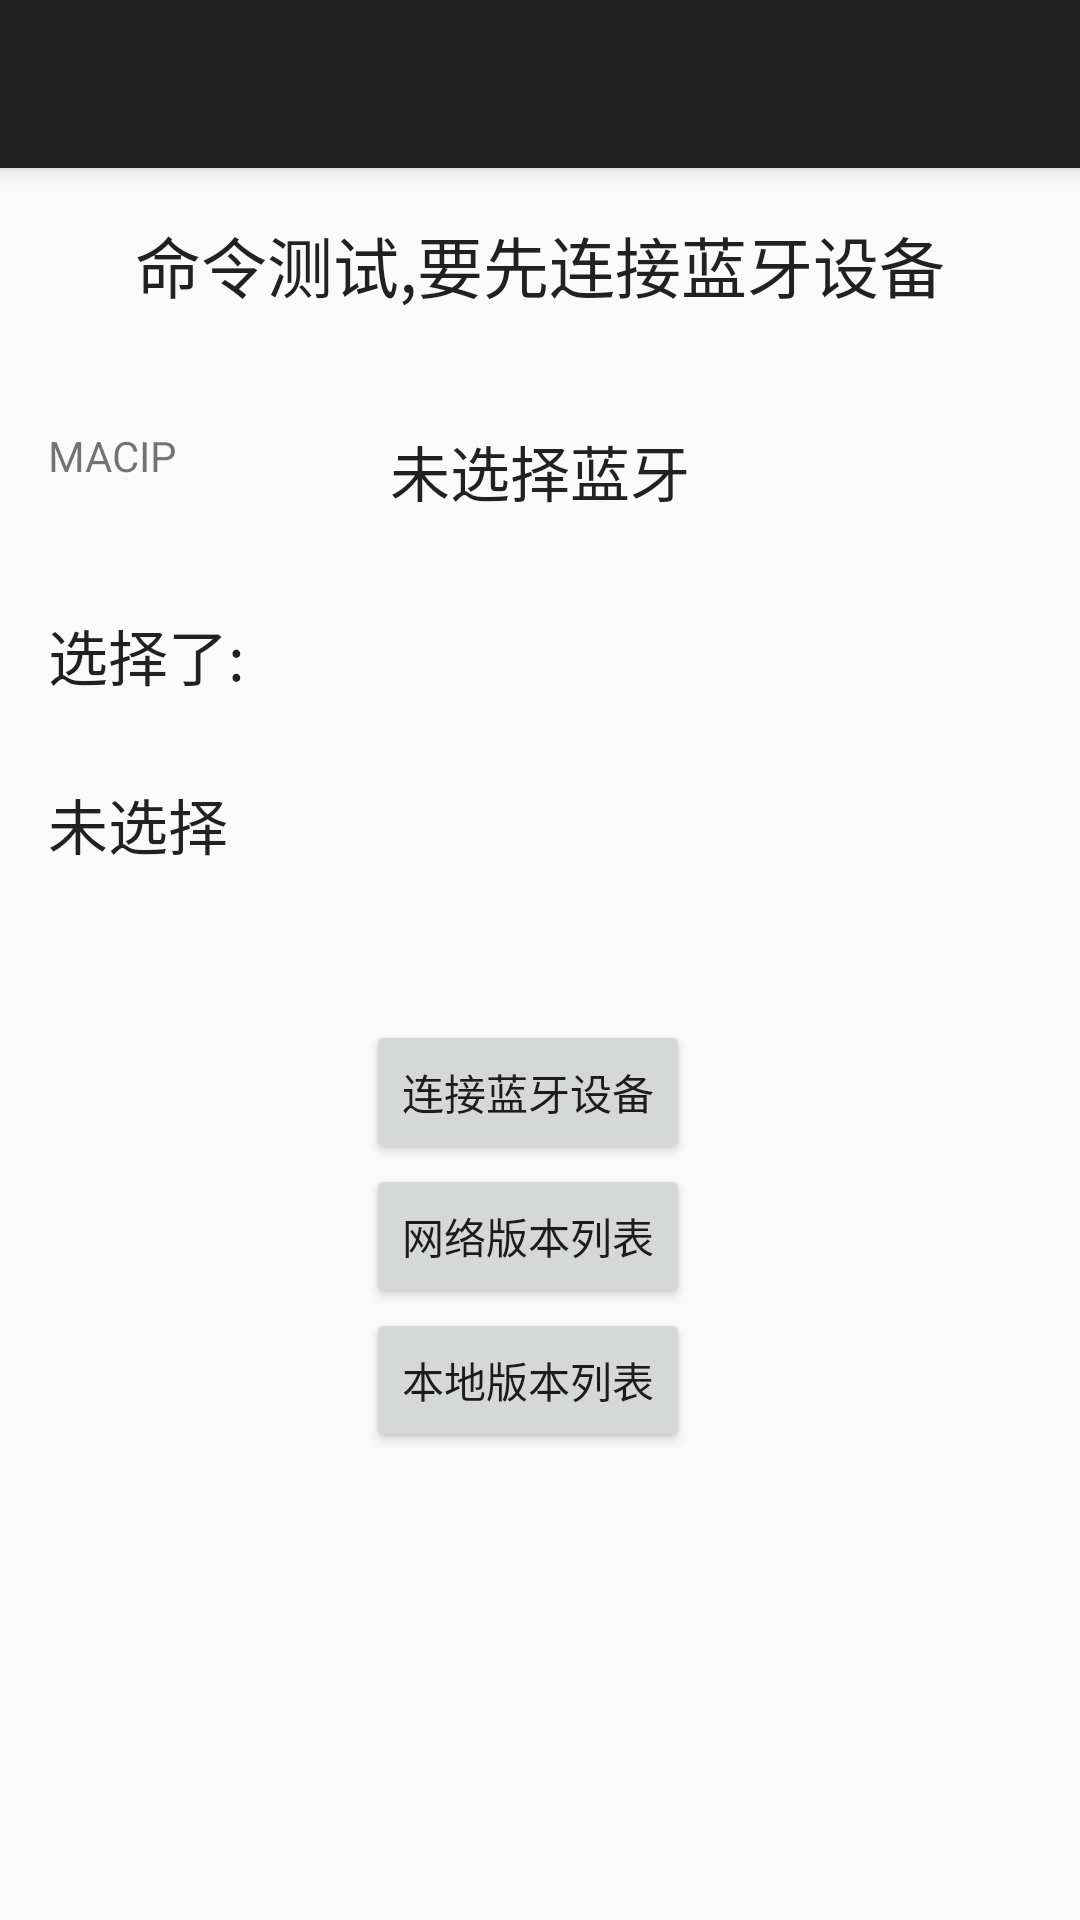

Android layout source for this screen:
<!-- AndroidManifest.xml: activity theme AppTheme.NoActionBar -->
<!-- res/layout/activity_draw.xml -->
<?xml version="1.0" encoding="utf-8"?>
<android.support.design.widget.CoordinatorLayout xmlns:android="http://schemas.android.com/apk/res/android"
    xmlns:app="http://schemas.android.com/apk/res-auto"
    xmlns:tools="http://schemas.android.com/tools"
    android:layout_width="match_parent"
    android:layout_height="match_parent"
    android:fitsSystemWindows="true"
    tools:context="com.ble.main.testview.DrawActivity">

    <android.support.design.widget.AppBarLayout
        android:layout_width="match_parent"
        android:layout_height="wrap_content"
        android:theme="@style/AppTheme.AppBarOverlay">

        <android.support.v7.widget.Toolbar
            android:id="@+id/toolbar"
            android:layout_width="match_parent"
            android:layout_height="?attr/actionBarSize"
            android:background="?attr/colorPrimary"
            app:popupTheme="@style/AppTheme.PopupOverlay" />

    </android.support.design.widget.AppBarLayout>

    <include layout="@layout/content_draw" />



</android.support.design.widget.CoordinatorLayout>
<!-- res/layout/content_draw.xml (included above) -->
<?xml version="1.0" encoding="utf-8"?>
<LinearLayout xmlns:android="http://schemas.android.com/apk/res/android"
    xmlns:app="http://schemas.android.com/apk/res-auto"
    xmlns:tools="http://schemas.android.com/tools"
    android:layout_width="match_parent"
    android:layout_height="match_parent"
    android:orientation="vertical"
    android:paddingBottom="@dimen/activity_vertical_margin"
    android:paddingLeft="@dimen/activity_horizontal_margin"
    android:paddingRight="@dimen/activity_horizontal_margin"
    android:paddingTop="@dimen/activity_vertical_margin"
    app:layout_behavior="@string/appbar_scrolling_view_behavior"
    tools:context="com.ble.main.testview.DrawActivity"
    tools:showIn="@layout/activity_draw">

    <TextView
        android:layout_width="wrap_content"
        android:layout_height="wrap_content"
        android:textAppearance="?android:attr/textAppearanceLarge"
        android:textColor="@color/common_signin_btn_default_background"
        android:text="命令测试,要先连接蓝牙设备"
        android:id="@+id/tishi"
        android:layout_gravity="center_horizontal" />

    <RelativeLayout
       android:layout_width="match_parent"
       android:layout_height="match_parent">

       <Button
           android:layout_width="wrap_content"
           android:layout_height="wrap_content"
           android:text="连接蓝牙设备"
           android:id="@+id/link"
           android:layout_centerVertical="true"
           android:layout_alignStart="@+id/net" />

        <TextView
            android:layout_width="wrap_content"
            android:layout_height="wrap_content"
            android:textAppearance="?android:attr/textAppearanceSmall"
            android:text="MACIP"
            android:id="@+id/macip"
            android:layout_marginTop="38dp"
            android:layout_alignParentTop="true"
            android:layout_alignParentStart="true" />

        <TextView
            android:layout_width="wrap_content"
            android:layout_height="wrap_content"
            android:textAppearance="?android:attr/textAppearanceLarge"
            android:text="未选择蓝牙"
            android:id="@+id/choose"
            android:layout_alignTop="@+id/macip"
            android:layout_centerHorizontal="true"
            android:textSize="20dp" />

        <TextView
            android:layout_width="wrap_content"
            android:layout_height="wrap_content"
            android:textAppearance="?android:attr/textAppearanceLarge"
            android:text="选择了:"
            android:id="@+id/textView3"
            android:textSize="20dp"
            android:layout_below="@+id/choose"
            android:layout_alignParentStart="true"
            android:layout_marginTop="32dp" />


        <TextView
            android:layout_width="wrap_content"
            android:layout_height="wrap_content"
            android:textAppearance="?android:attr/textAppearanceLarge"
            android:text="未选择"
            android:id="@+id/banben"
            android:textSize="20dp"
            android:layout_marginTop="27dp"
            android:layout_below="@+id/textView3"
            android:layout_alignParentStart="true" />



        <Button
            android:layout_width="wrap_content"
            android:layout_height="wrap_content"
            android:text="网络版本列表"
            android:id="@+id/net"
            android:layout_below="@+id/link"
            android:layout_alignEnd="@+id/choose" />

        <Button
            android:layout_width="wrap_content"
            android:layout_height="wrap_content"
            android:text="本地版本列表"
            android:id="@+id/home"
            android:layout_below="@+id/net"
            android:layout_alignStart="@+id/net" />

    </RelativeLayout>




</LinearLayout>
<!-- resources referenced by this layout -->
<resources>
  <dimen name="activity_horizontal_margin">16dp</dimen>
  <dimen name="activity_vertical_margin">16dp</dimen>
  <style name="AppTheme.AppBarOverlay" parent="ThemeOverlay.AppCompat.Dark.ActionBar" />
  <style name="AppTheme.PopupOverlay" parent="ThemeOverlay.AppCompat.Light" />
  <style name="AppTheme.NoActionBar">
          <item name="windowActionBar">false</item>
          <item name="windowNoTitle">true</item>
      </style>
</resources>
